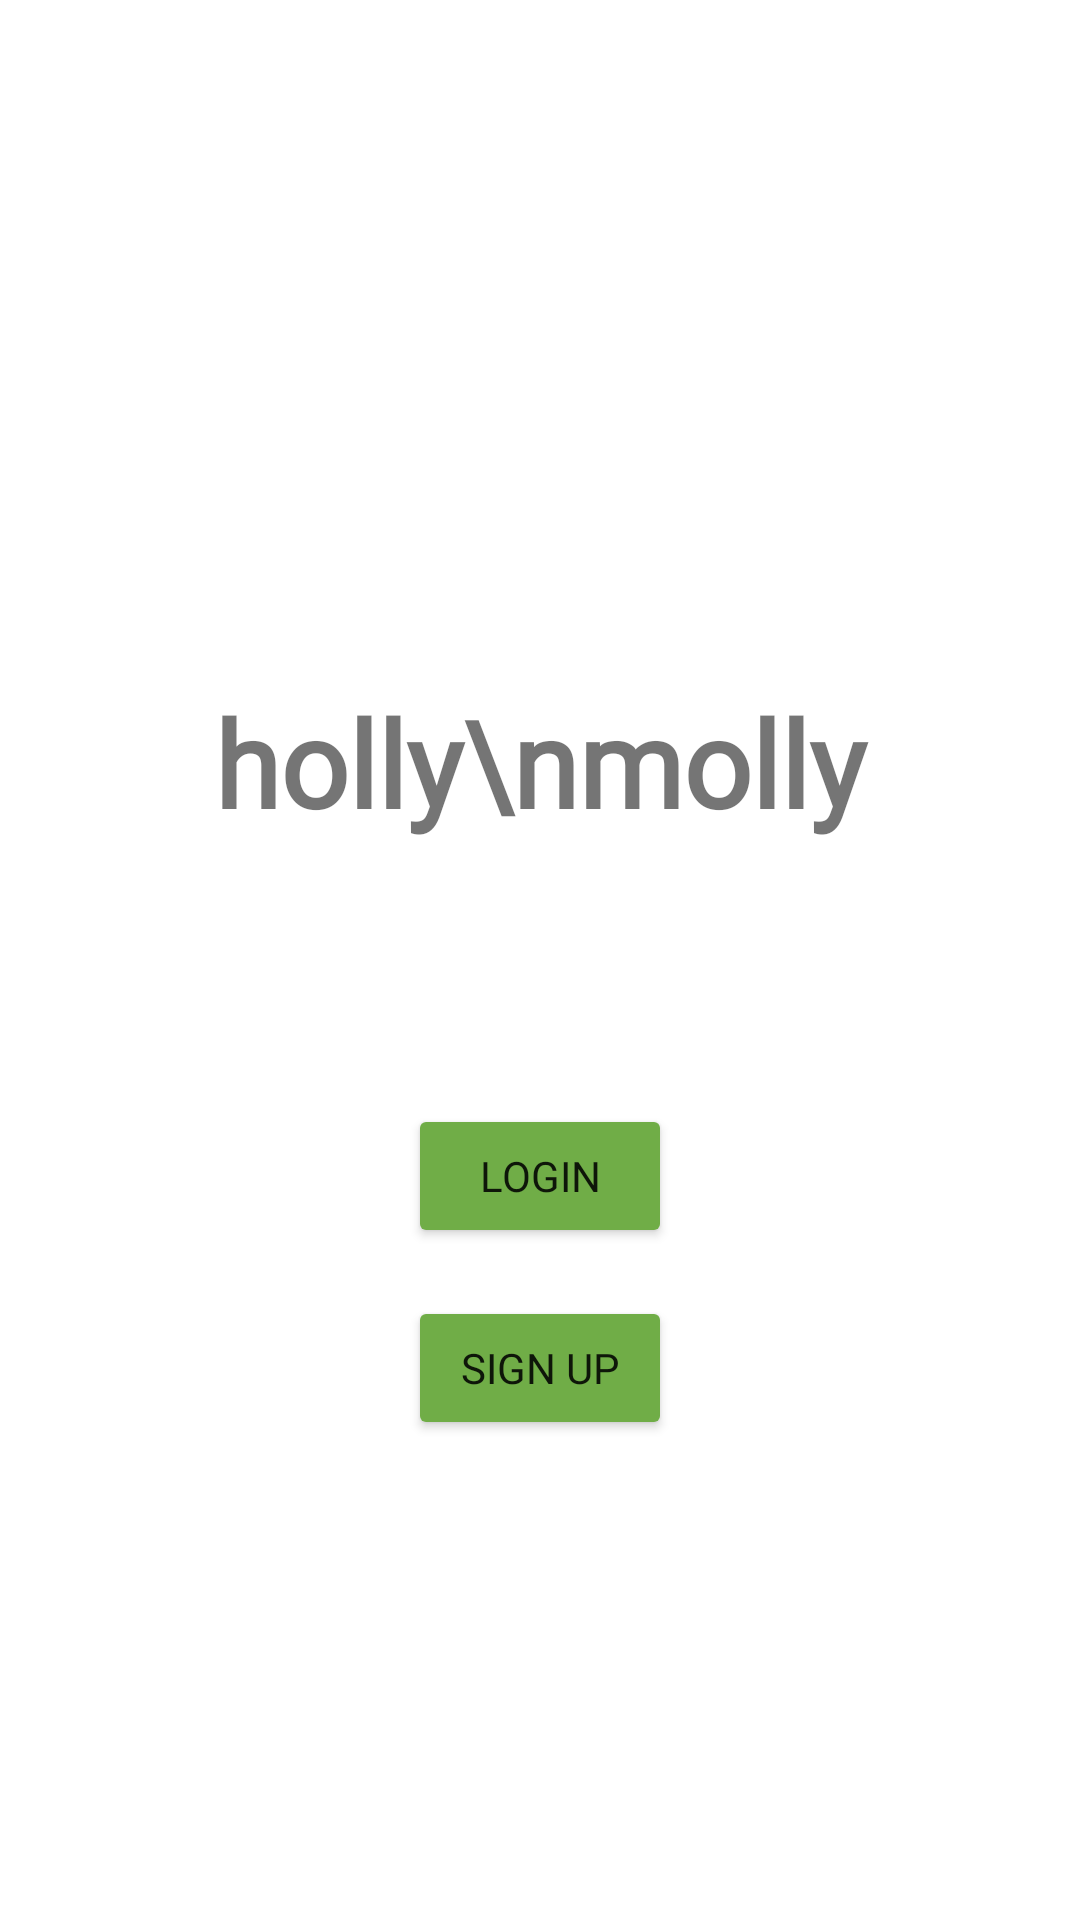

Produce the Android XML layout that renders to this screen, including the resource entries it uses.
<!-- AndroidManifest.xml: application theme Theme.LogInTest.NoActionBar -->
<!-- res/layout/activity_main.xml -->
<?xml version="1.0" encoding="utf-8"?>
<androidx.constraintlayout.widget.ConstraintLayout xmlns:android="http://schemas.android.com/apk/res/android"
    xmlns:app="http://schemas.android.com/apk/res-auto"
    xmlns:tools="http://schemas.android.com/tools"
    android:layout_width="match_parent"
    android:layout_height="match_parent"
    tools:context=".MainActivity">

    <TextView
        android:id="@+id/title"
        android:layout_width="270dp"
        android:layout_height="108dp"
        android:layout_marginTop="200dp"
        android:fontFamily="@font/lemon_milk"
        android:gravity="center"
        android:text="holly\nmolly"
        android:textFontWeight="700"
        android:textSize="40sp"
        app:layout_constraintEnd_toEndOf="parent"
        app:layout_constraintStart_toStartOf="parent"
        app:layout_constraintTop_toTopOf="parent" />

    <Button
        android:id="@+id/login"
        android:layout_width="wrap_content"
        android:layout_height="wrap_content"
        android:layout_marginTop="60dp"
        android:fontFamily="@font/lemonmilk_bold"
        android:text="Login"
        app:backgroundTint="#70AD47"
        app:layout_constraintEnd_toEndOf="parent"
        app:layout_constraintStart_toStartOf="parent"
        app:layout_constraintTop_toBottomOf="@+id/title" />

    <Button
        android:id="@+id/signup"
        android:layout_width="wrap_content"
        android:layout_height="wrap_content"
        android:layout_marginTop="16dp"
        android:fontFamily="@font/lemonmilk_bold"
        android:text="Sign Up"
        app:backgroundTint="#70AD47"
        app:layout_constraintEnd_toEndOf="parent"
        app:layout_constraintStart_toStartOf="parent"
        app:layout_constraintTop_toBottomOf="@+id/login" />
</androidx.constraintlayout.widget.ConstraintLayout>
<!-- resources referenced by this layout -->
<resources>
  <style name="Theme.LogInTest.NoActionBar">
          <item name="windowActionBar">false</item>
          <item name="windowNoTitle">true</item>
      </style>
</resources>
